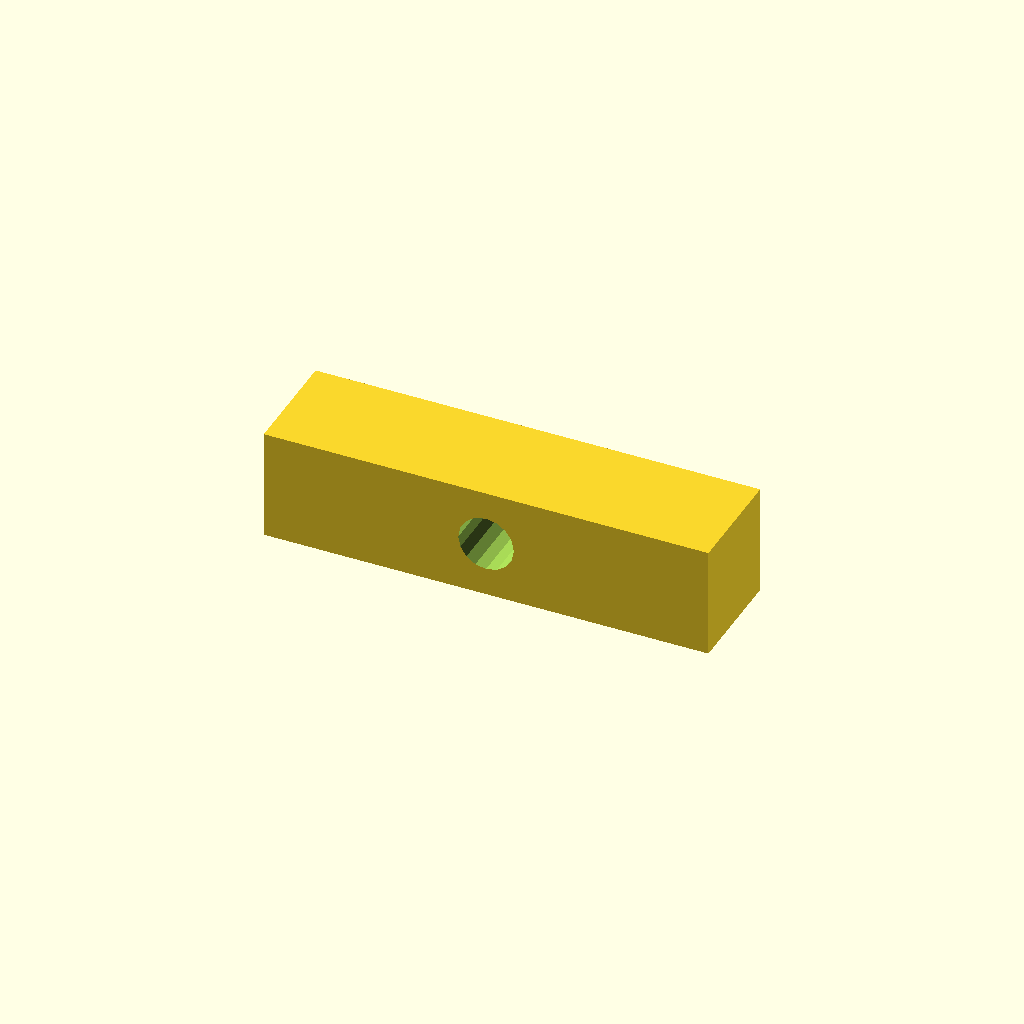
Cell 1: the model at its default parameters.
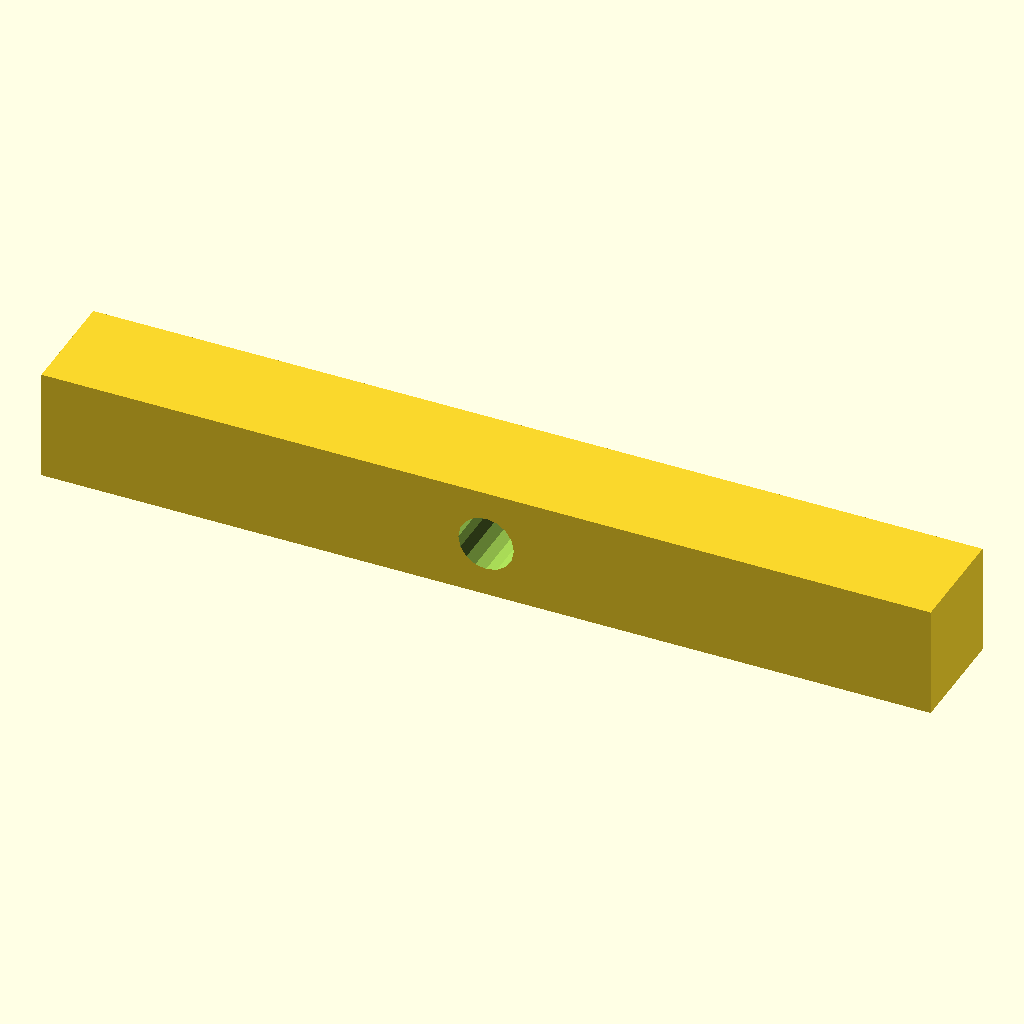
Cell 2: central_block_length = 160 (everything else at default).
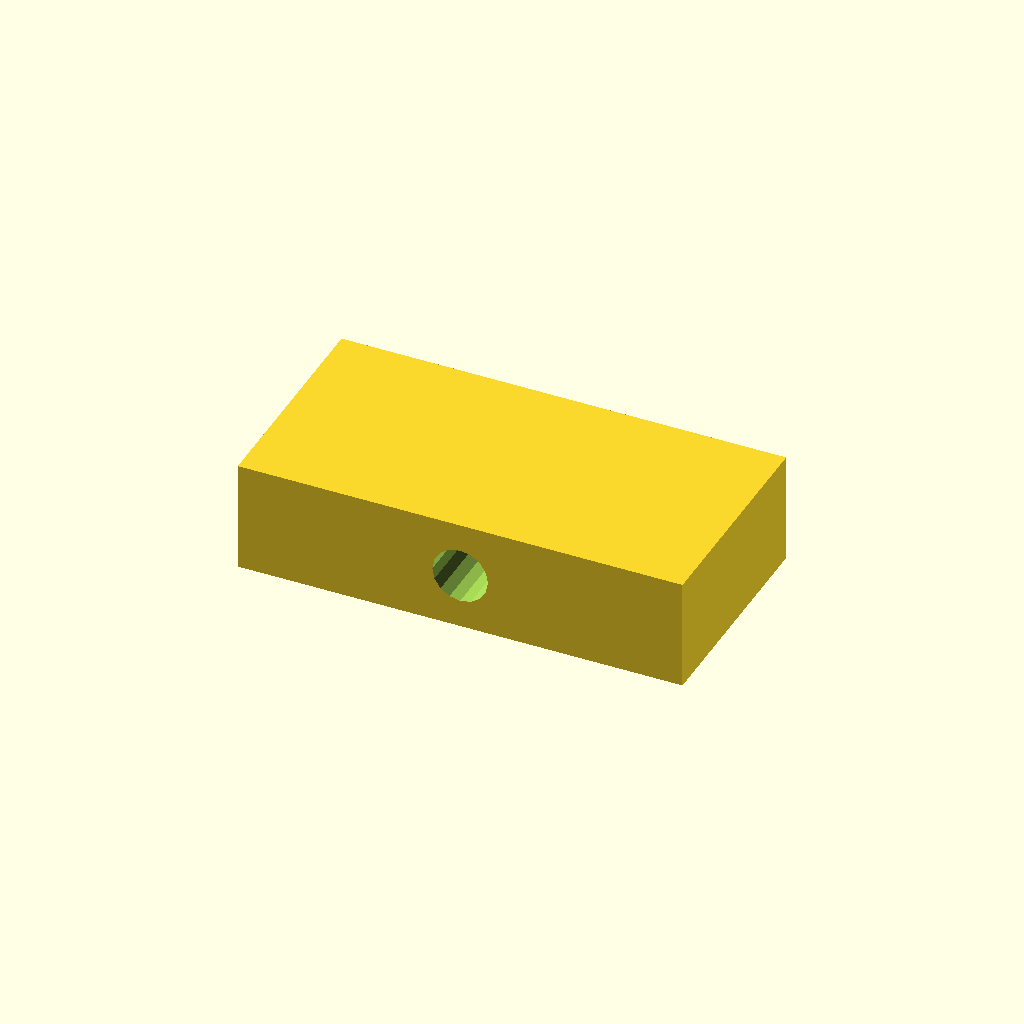
Cell 3: the same model with central_block_width = 40.
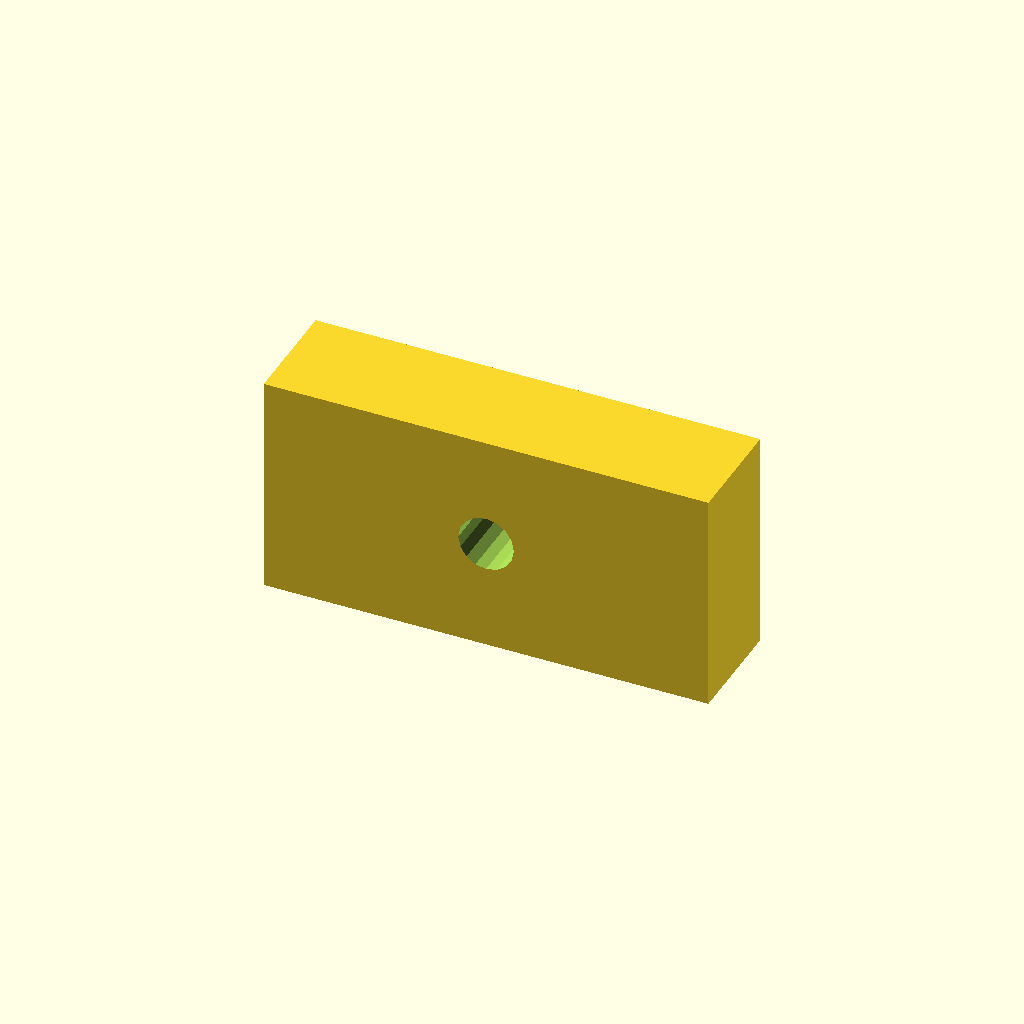
Cell 4: the same model with central_block_height = 40.
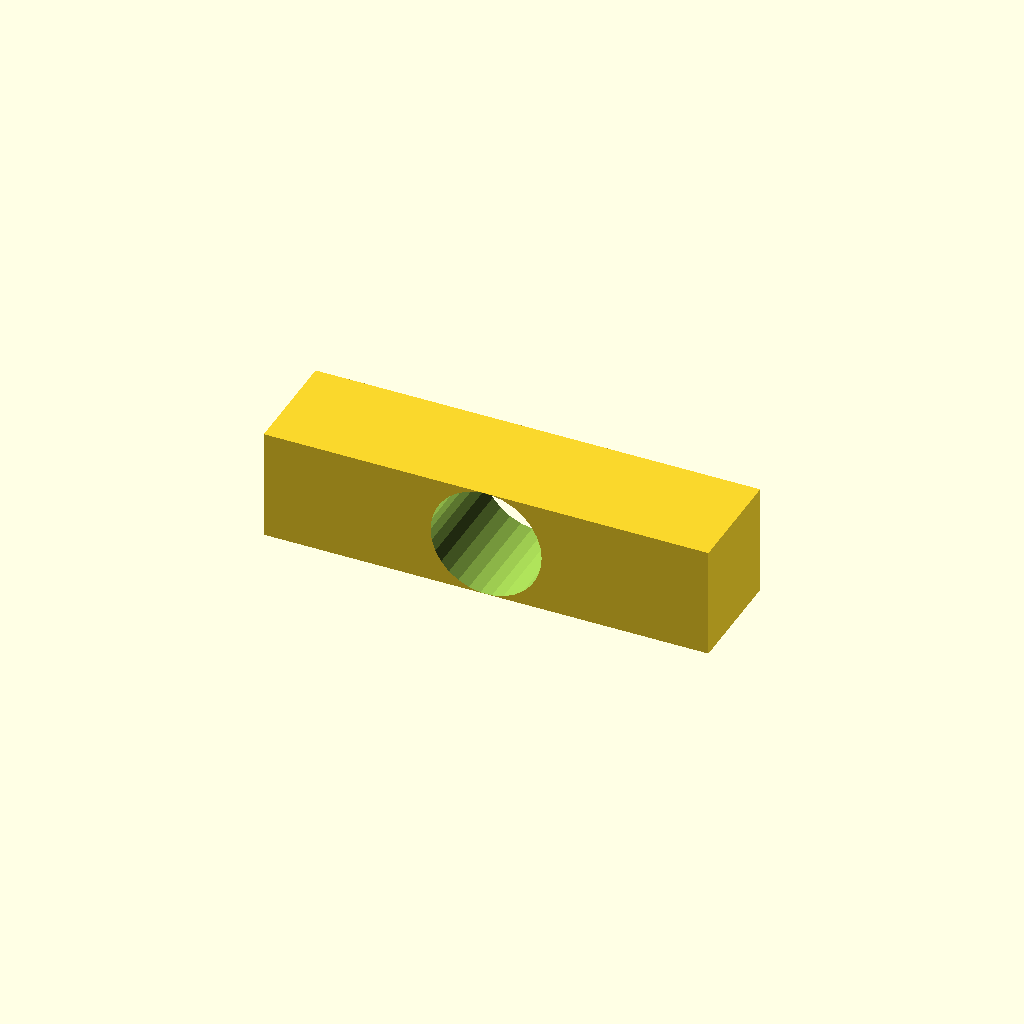
Cell 5: hole_diameter = 20 (everything else at default).
All cells are drawn from one camera (rotation 55°, 0°, 25°, orthographic, colour scheme Cornfield), so only the parameter changes between them.
The OpenSCAD source (deepcad_8037/0054/00541804/output_2/00541804.scad):

// Parameters for the central block
central_block_length = 80;  // Updated length of the rectangular prism to match the original model
central_block_width = 20;   // Width of the rectangular prism remains the same
central_block_height = 20;  // Height of the rectangular prism remains the same
hole_diameter = 10;         // Diameter of the circular hole remains the same

// Function to create the central block
module central_block() {
    difference() {
        // Create the rectangular prism
        cube([central_block_length, central_block_width, central_block_height], center = true);
        
        // Create the circular hole
        rotate([90, 0, 0])  // Rotate the cylinder to align with the block
        translate([0, 0, 0])  // Reposition the hole to the center of the block along its length
        cylinder(h = central_block_width + 2, d = hole_diameter, center = true);
    }
}

// Render the central block
central_block();
Customizer parameters (derived from the source; name, type, default, range or options):
central_block_length: number, default 80
central_block_width: number, default 20
central_block_height: number, default 20
hole_diameter: number, default 10
